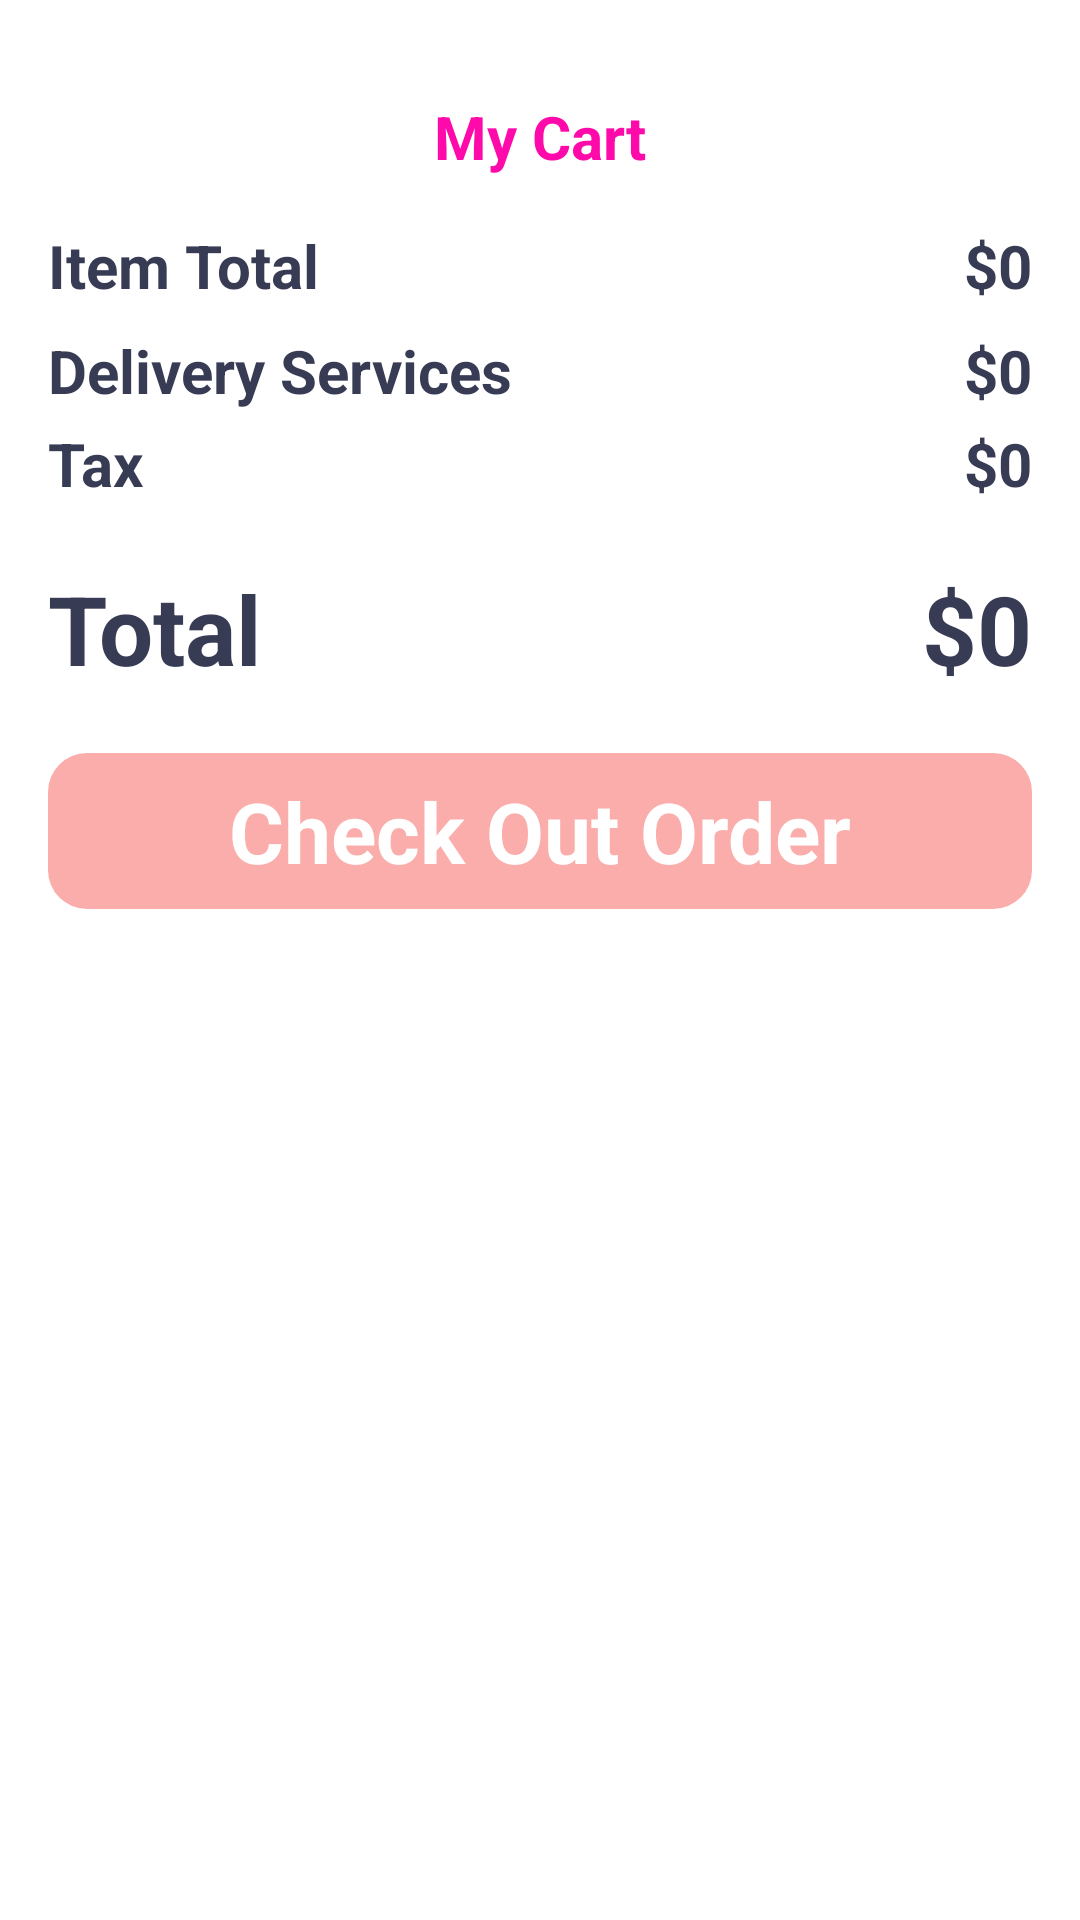

The Android layout XML behind this screen, and the referenced resources:
<!-- AndroidManifest.xml: application theme Theme.2301900744UTSMobProg -->
<!-- res/layout/activity_card_list.xml -->
<?xml version="1.0" encoding="utf-8"?>
<androidx.constraintlayout.widget.ConstraintLayout xmlns:android="http://schemas.android.com/apk/res/android"
    xmlns:app="http://schemas.android.com/apk/res-auto"
    xmlns:tools="http://schemas.android.com/tools"
    android:layout_width="match_parent"
    android:layout_height="match_parent"
    tools:context=".CardListActivity">

    <ScrollView
        android:id="@+id/scrollView4"
        android:layout_width="match_parent"
        android:layout_height="match_parent"
        app:layout_constraintBottom_toBottomOf="parent"
        app:layout_constraintEnd_toEndOf="parent"
        app:layout_constraintStart_toStartOf="parent"
        app:layout_constraintTop_toTopOf="parent">

        <LinearLayout
            android:layout_width="match_parent"
            android:layout_height="wrap_content"
            android:orientation="vertical">

            <TextView
                android:id="@+id/textView3"
                android:layout_width="match_parent"
                android:layout_height="wrap_content"
                android:layout_marginTop="32dp"
                android:text="My Cart"
                android:textAlignment="center"
                android:textColor="#ff0aaa"
                android:textSize="20dp"
                android:textStyle="bold" />

            <androidx.recyclerview.widget.RecyclerView
                android:id="@+id/listCart"
                android:layout_width="match_parent"
                android:layout_height="match_parent">

            </androidx.recyclerview.widget.RecyclerView>

            <LinearLayout
                android:layout_width="match_parent"
                android:layout_height="match_parent"
                android:layout_marginStart="16dp"
                android:layout_marginTop="16dp"
                android:layout_marginEnd="16dp"
                android:layout_marginBottom="8dp"
                android:orientation="horizontal">

                <TextView
                    android:id="@+id/textView4"
                    android:layout_width="wrap_content"
                    android:layout_height="wrap_content"
                    android:layout_weight="1"
                    android:text="Item Total"
                    android:textColor="#373b54"
                    android:textSize="20dp"
                    android:textStyle="bold" />

                <TextView
                    android:id="@+id/totalItemTxt"
                    android:layout_width="wrap_content"
                    android:layout_height="wrap_content"
                    android:text="$0"
                    android:textColor="#373b54"
                    android:textSize="20dp"
                    android:textStyle="bold" />
            </LinearLayout>

            <LinearLayout
                android:layout_width="match_parent"
                android:layout_height="match_parent"
                android:layout_marginStart="16dp"
                android:layout_marginTop="0dp"
                android:layout_marginEnd="16dp"
                android:layout_marginBottom="4dp"
                android:orientation="horizontal">

                <TextView
                    android:id="@+id/textView4"
                    android:layout_width="wrap_content"
                    android:layout_height="wrap_content"
                    android:layout_weight="1"
                    android:text="Delivery Services"
                    android:textColor="#373b54"
                    android:textSize="20dp"
                    android:textStyle="bold" />

                <TextView
                    android:id="@+id/deliveryTxt"
                    android:layout_width="wrap_content"
                    android:layout_height="wrap_content"
                    android:text="$0"
                    android:textColor="#373b54"
                    android:textSize="20dp"
                    android:textStyle="bold" />

            </LinearLayout>

            <LinearLayout
                android:layout_width="match_parent"
                android:layout_height="match_parent"
                android:layout_marginStart="16dp"
                android:layout_marginTop="0dp"
                android:layout_marginEnd="16dp"
                android:layout_marginBottom="4dp"
                android:orientation="horizontal">

                <TextView
                    android:id="@+id/textView4"
                    android:layout_width="wrap_content"
                    android:layout_height="wrap_content"
                    android:layout_weight="1"
                    android:text="Tax"
                    android:textColor="#373b54"
                    android:textSize="20dp"
                    android:textStyle="bold" />

                <TextView
                    android:id="@+id/TaxText"
                    android:layout_width="wrap_content"
                    android:layout_height="wrap_content"
                    android:text="$0"
                    android:textColor="#373b54"
                    android:textSize="20dp"
                    android:textStyle="bold" />
            </LinearLayout>

            <LinearLayout
                android:layout_width="match_parent"
                android:layout_height="match_parent"
                android:layout_marginStart="16dp"
                android:layout_marginTop="16dp"
                android:layout_marginEnd="16dp"
                android:layout_marginBottom="4dp"
                android:orientation="horizontal">

                <TextView
                    android:id="@+id/textView4"
                    android:layout_width="wrap_content"
                    android:layout_height="wrap_content"
                    android:layout_weight="1"
                    android:text="Total"
                    android:textColor="#373b54"
                    android:textSize="32dp"
                    android:textStyle="bold" />

                <TextView
                    android:id="@+id/totalTxt"
                    android:layout_width="wrap_content"
                    android:layout_height="wrap_content"
                    android:text="$0"
                    android:textColor="#373b54"
                    android:textSize="32dp"
                    android:textStyle="bold" />
            </LinearLayout>

            <TextView
                android:id="@+id/textView7"
                android:layout_width="match_parent"
                android:layout_height="52dp"
                android:layout_margin="16dp"
                android:background="@drawable/background__button"
                android:gravity="center"
                android:text="Check Out Order"
                android:textAlignment="center"
                android:textColor="#ffffff"
                android:textSize="28dp"
                android:textStyle="bold" />

        </LinearLayout>
    </ScrollView>

    <TextView
        android:id="@+id/emptyTxt"
        android:layout_width="wrap_content"
        android:layout_height="wrap_content"
        android:text="Orderan Masuk Kosong"
        android:textSize="20dp"
        android:textStyle="bold"
        android:visibility="gone"
        app:layout_constraintBottom_toBottomOf="parent"
        app:layout_constraintEnd_toEndOf="parent"
        app:layout_constraintStart_toStartOf="parent"
        app:layout_constraintTop_toTopOf="parent" />
</androidx.constraintlayout.widget.ConstraintLayout>
<!-- resources referenced by this layout -->
<resources>
  <!-- drawable background__button (drawable) -->
  <?xml version="1.0" encoding="utf-8"?>
  <selector xmlns:android="http://schemas.android.com/apk/res/android">
  <item>
      <shape android:shape="rectangle">
          <solid android:color="#faadaa"/>
          <corners android:radius="13dp" />
      </shape>
  </item>
  </selector>
  <style name="Theme.2301900744UTSMobProg" parent="Theme.MaterialComponents.DayNight.NoActionBar">
          
          <item name="colorPrimary">@color/purple_500</item>
          <item name="colorPrimaryVariant">@color/purple_700</item>
          <item name="colorOnPrimary">@color/white</item>
          
          <item name="colorSecondary">@color/teal_200</item>
          <item name="colorSecondaryVariant">@color/teal_700</item>
          <item name="colorOnSecondary">@color/black</item>
          
          <item name="android:statusBarColor" tools:targetApi="l">?attr/colorPrimaryVariant</item>
          
      </style>
  <!-- not gathered from this repository: default colours our renderer supplied (Android Studio template values) -->
  <color name="purple_500">#FF6200EE</color>
  <color name="purple_700">#FF3700B3</color>
  <color name="teal_200">#FF03DAC5</color>
  <color name="teal_700">#FF018786</color>
  <color name="black">#FF000000</color>
  <color name="white">#FFFFFFFF</color>
</resources>
